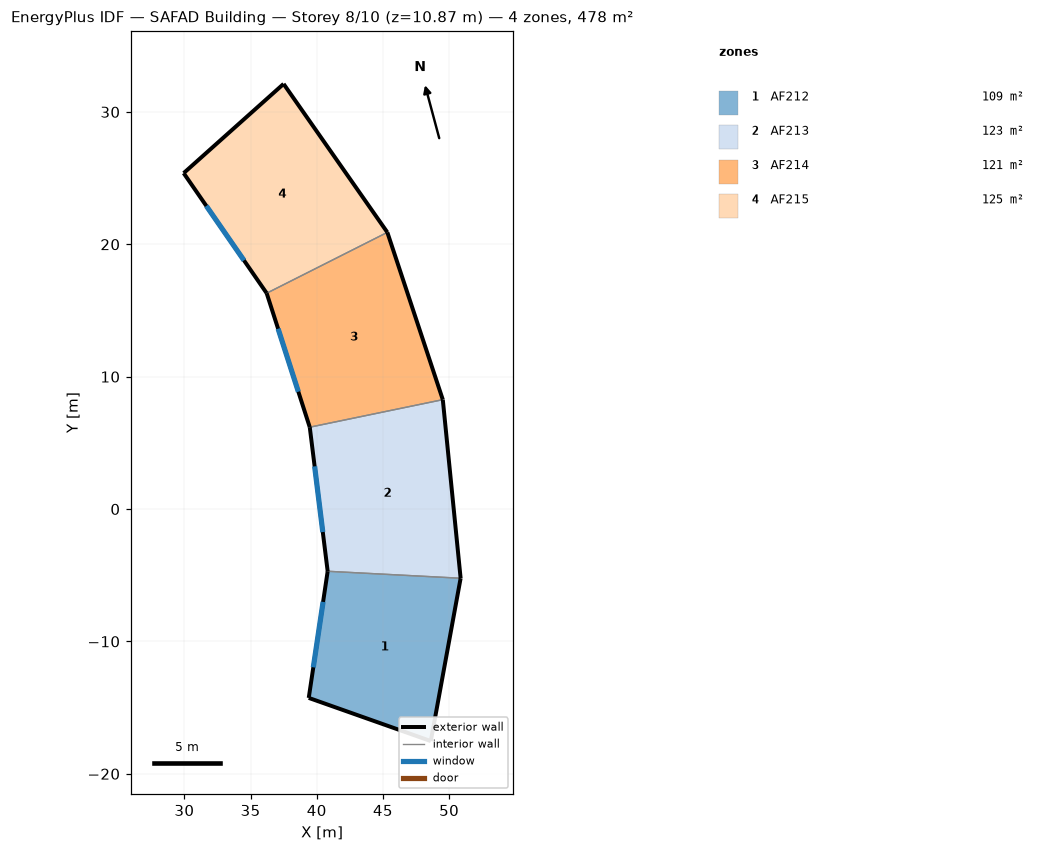
=== STOREY PLAN SPEC (per zone: floor XY polygon, exterior-wall plan segments, windows/doors) ===
zone 1: AF212  (108.8 m²)
  floor: (50.87, -5.23) (48.62, -17.53) (39.40, -14.27) (40.83, -4.70)
  exterior wall: (48.62, -17.53) – (50.87, -5.23)  [12.5 m]
  exterior wall: (40.83, -4.70) – (39.40, -14.27)  [9.7 m]
    window: (40.48, -7.01) – (39.74, -11.96)  [2.5 m²]
  exterior wall: (39.40, -14.27) – (48.62, -17.53)  [9.8 m]
  interior walls: 1
zone 2: AF213  (123.5 m²)
  floor: (49.52, 8.26) (50.87, -5.23) (40.83, -4.70) (39.47, 6.18)
  exterior wall: (50.87, -5.23) – (49.52, 8.26)  [13.6 m]
  exterior wall: (39.47, 6.18) – (40.83, -4.70)  [11.0 m]
    window: (39.84, 3.22) – (40.46, -1.74)  [2.5 m²]
  interior walls: 2
zone 3: AF214  (121.5 m²)
  floor: (45.33, 20.90) (49.52, 8.26) (39.47, 6.18) (36.22, 16.30)
  exterior wall: (49.52, 8.26) – (45.33, 20.90)  [13.3 m]
  exterior wall: (36.22, 16.30) – (39.47, 6.18)  [10.6 m]
    window: (37.08, 13.62) – (38.61, 8.86)  [2.5 m²]
  interior walls: 2
zone 4: AF215  (124.5 m²)
  floor: (37.50, 32.12) (45.33, 20.90) (36.22, 16.30) (29.95, 25.38)
  exterior wall: (29.95, 25.38) – (36.22, 16.30)  [11.0 m]
    window: (31.66, 22.90) – (34.50, 18.78)  [2.5 m²]
  exterior wall: (45.33, 20.90) – (37.50, 32.12)  [13.7 m]
  exterior wall: (37.50, 32.12) – (29.95, 25.38)  [10.1 m]
  interior walls: 1

=== DERIVED (storey summary) ===
Building: SAFAD Building
Storey: 8 of 10  (floor level z = 10.87 m)
Storey gross floor area: 478.3 m²
Zones on this storey: 4
  - AF212: floor 108.8 m²; exterior wall 32.0 m (103.5 m²); 1 window(s) 2.5 m²; WWR 2.4%
  - AF213: floor 123.5 m²; exterior wall 24.5 m (79.5 m²); 1 window(s) 2.5 m²; WWR 3.1%
  - AF214: floor 121.5 m²; exterior wall 23.9 m (77.6 m²); 1 window(s) 2.5 m²; WWR 3.2%
  - AF215: floor 124.5 m²; exterior wall 34.8 m (112.9 m²); 1 window(s) 2.5 m²; WWR 2.2%
Zone adjacency: (none detected)